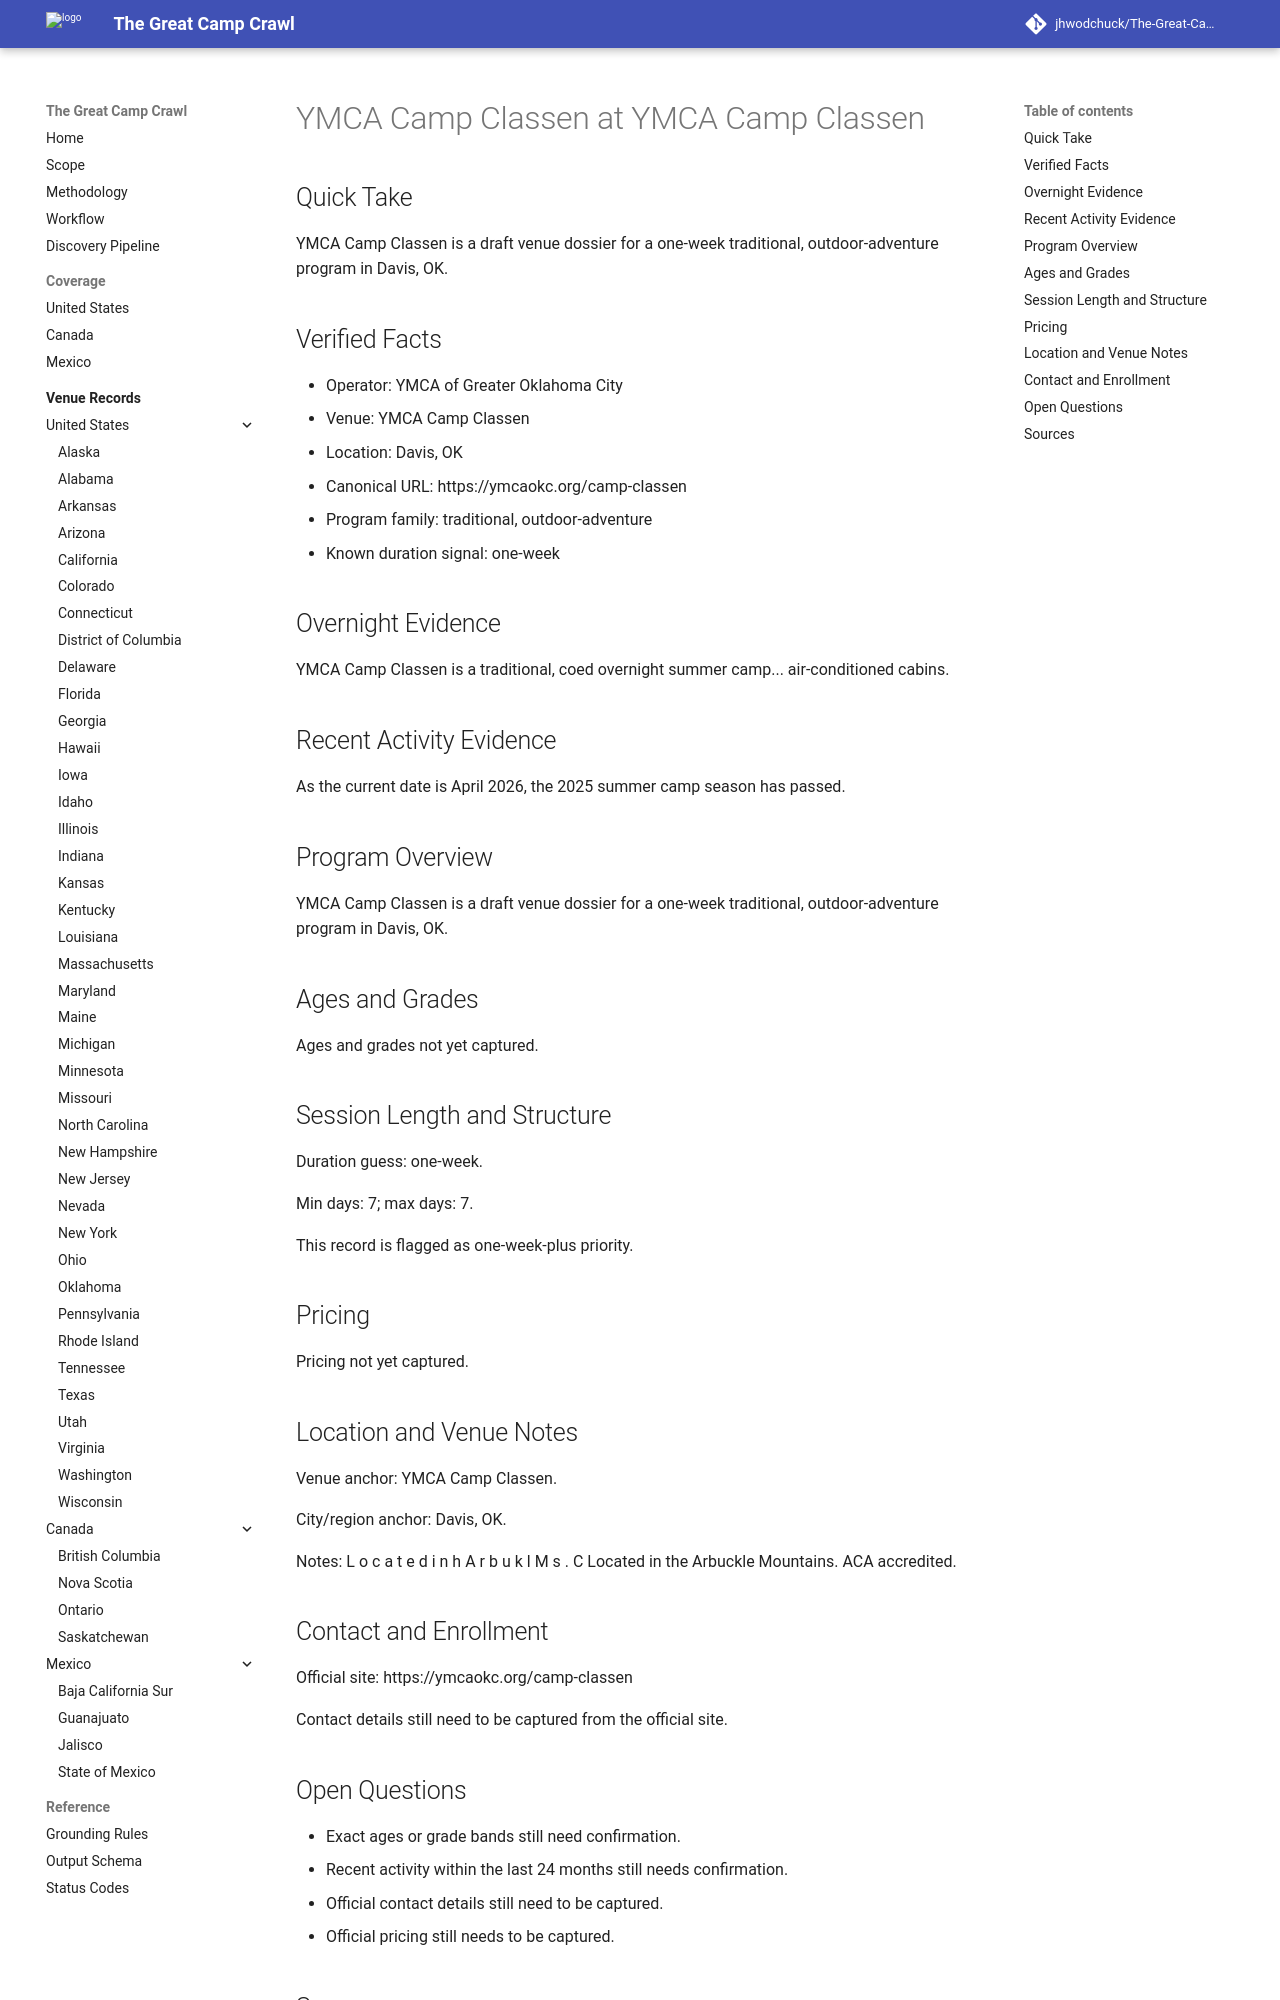

repository: jhwodchuck/The-Great-Camp-Crawl · page: camps/us/ok/ymca-camp-classen--us-ok-davis-ymca-camp-classen--cand-us-ok-davis-ymca-camp-classen-ymca-camp-classen/index.html · generator: mkdocs

---
record_id: cand-us-ok-davis-ymca-camp-classen-ymca-camp-classen
camp_id: ymca-camp-classen
venue_id: us-ok-davis-ymca-camp-classen
name: YMCA Camp Classen
display_name: YMCA Camp Classen at YMCA Camp Classen
country: US
country_name: United States
region: OK
region_name: Oklahoma
city: Davis
venue_name: YMCA Camp Classen
program_family:
- traditional
- outdoor-adventure
camp_types:
- overnight
- coed
priority_flags:
  college_precollege: false
  one_week_plus: true
languages_found:
- en
source_language_primary: en
activity_status: unknown
activity_evidence_window_months: 24
duration:
  min_days: 7
  max_days: 7
pricing:
  currency: USD
  amount_min: null
  amount_max: null
  boarding_included: null
ages:
  min: null
  max: null
grades:
  min: null
  max: null
operator:
  name: YMCA of Greater Oklahoma City
  type: ymca
website:
  canonical_url: https://ymcaokc.org/camp-classen
  admissions_url: null
  session_dates_url: https://ymcaokc.org/camp-classen
  pricing_url: null
contact:
  email: null
  phone: null
location:
  address: null
  postal_code: null
  latitude: null
  longitude: null
verification:
  overnight_confirmed: true
  active_past_2_years_confirmed: false
  confidence: medium
  last_verified: '2026-04-13'
evidence:
  overnight_source_url: https://ymcaokc.org/camp-classen
  recent_activity_source_url: null
  duration_source_url: https://ymcaokc.org/camp-classen
  pricing_source_url: null
tags:
- us
- ok
- davis
- traditional
- outdoor-adventure
- overnight
- coed
draft_status: draft
---

# YMCA Camp Classen at YMCA Camp Classen

## Quick Take
YMCA Camp Classen is a draft venue dossier for a one-week traditional, outdoor-adventure program in Davis, OK.

## Verified Facts
- Operator: YMCA of Greater Oklahoma City
- Venue: YMCA Camp Classen
- Location: Davis, OK
- Canonical URL: https://ymcaokc.org/camp-classen
- Program family: traditional, outdoor-adventure
- Known duration signal: one-week

## Overnight Evidence
YMCA Camp Classen is a traditional, coed overnight summer camp... air-conditioned cabins.

## Recent Activity Evidence
As the current date is April 2026, the 2025 summer camp season has passed.

## Program Overview
YMCA Camp Classen is a draft venue dossier for a one-week traditional, outdoor-adventure program in Davis, OK.

## Ages and Grades
Ages and grades not yet captured.

## Session Length and Structure
Duration guess: one-week.

Min days: 7; max days: 7.

This record is flagged as one-week-plus priority.

## Pricing
Pricing not yet captured.

## Location and Venue Notes
Venue anchor: YMCA Camp Classen.

City/region anchor: Davis, OK.

Notes: L o c a t e d i n h A r b u k l M s . C Located in the Arbuckle Mountains. ACA accredited.

## Contact and Enrollment
Official site: https://ymcaokc.org/camp-classen

Contact details still need to be captured from the official site.
